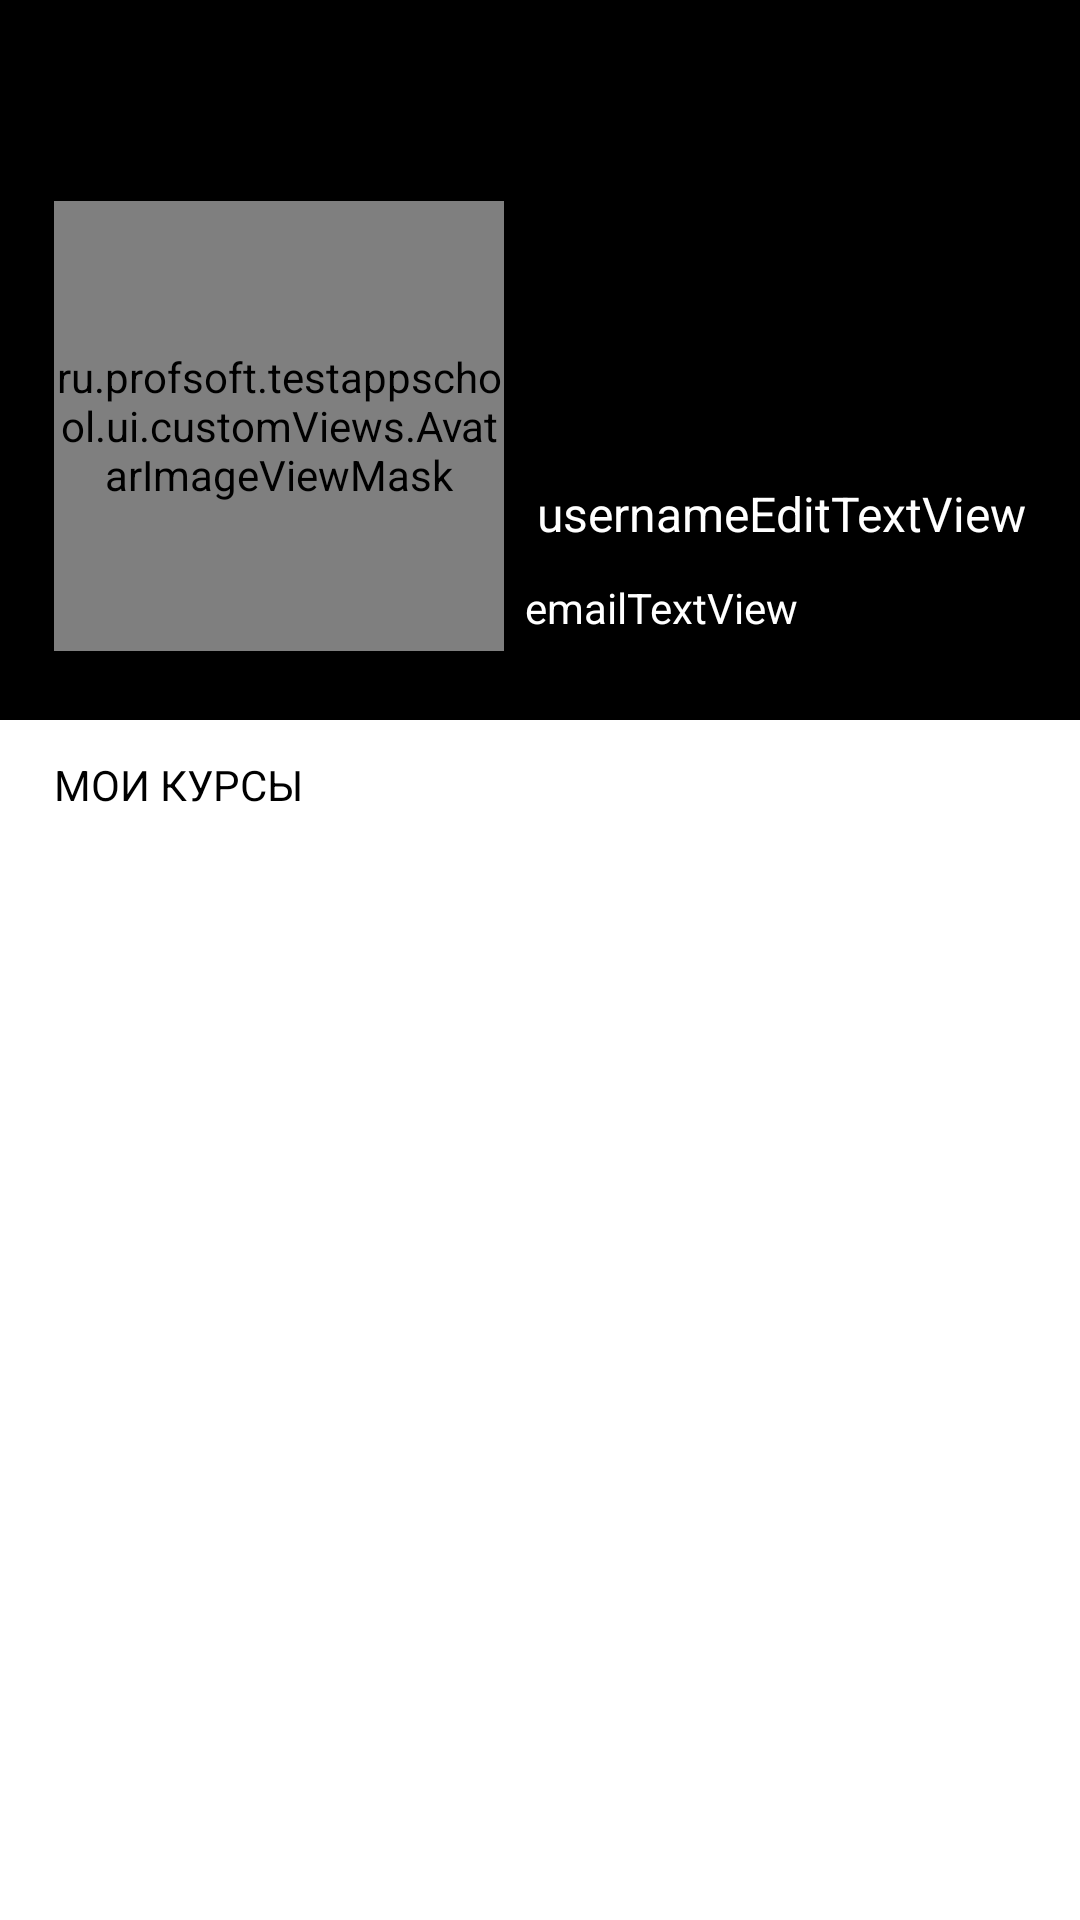

Here is an Android app screen rendered from its layout file. Give the layout XML and the strings, colors and styles it references.
<!-- AndroidManifest.xml: application theme Theme.TestAppSchool -->
<!-- res/layout/auth_fragment.xml -->
<?xml version="1.0" encoding="utf-8"?>
<androidx.constraintlayout.widget.ConstraintLayout xmlns:android="http://schemas.android.com/apk/res/android"
    xmlns:app="http://schemas.android.com/apk/res-auto"
    xmlns:tools="http://schemas.android.com/tools"
    android:layout_width="match_parent"
    android:layout_height="match_parent">

    <androidx.constraintlayout.widget.ConstraintLayout
        android:id="@+id/blackLayout"
        android:layout_width="fill_parent"
        android:layout_height="240dp"
        android:background="@color/black"
        app:layout_constraintStart_toStartOf="parent"
        app:layout_constraintTop_toTopOf="parent">

        <ru.profsoft.testappschool.ui.customViews.AvatarImageViewMask
            android:id="@+id/photoImageView"
            android:layout_width="150dp"
            android:layout_height="150dp"
            android:layout_marginStart="18dp"
            android:layout_marginBottom="23dp"
            app:layout_constraintBottom_toBottomOf="parent"
            app:layout_constraintStart_toStartOf="parent"
            app:srcCompat="@drawable/frame_275"
            />

        <ru.profsoft.testappschool.ui.customViews.AvatarImageViewMask
            android:id="@+id/photoEditImageView"
            android:layout_width="150dp"
            android:layout_height="150dp"
            android:layout_marginStart="18dp"
            android:layout_marginBottom="23dp"
            android:visibility="gone"
            app:layout_constraintBottom_toBottomOf="parent"
            app:layout_constraintStart_toStartOf="parent"
            app:srcCompat="@drawable/frame_274"
            />

        <EditText
            android:id="@+id/usernameEditTextView"
            android:layout_width="wrap_content"
            android:layout_height="wrap_content"
            android:layout_marginStart="175dp"
            android:layout_marginBottom="51dp"
            android:gravity="start|top"
            android:autofillHints="usernameEditTextView"
            android:text="@string/default_user_name"
            android:textColor="@color/white"
            android:textSize="16sp"
            android:inputType="textShortMessage"
            app:layout_constraintBottom_toBottomOf="parent"
            app:layout_constraintStart_toStartOf="parent"
            />

        <TextView
            android:id="@+id/emailTextView"
            android:layout_width="wrap_content"
            android:layout_height="wrap_content"
            android:layout_marginStart="175dp"
            android:layout_marginBottom="28dp"
            android:text="@string/default_email"
            android:textColor="@color/white"
            app:layout_constraintBottom_toBottomOf="parent"
            app:layout_constraintStart_toStartOf="parent"
            />

    </androidx.constraintlayout.widget.ConstraintLayout>

    <LinearLayout
        android:layout_marginTop="240dp"
        android:layout_width="match_parent"
        android:layout_height="match_parent"
        android:orientation="vertical">

        <TextView
            android:id="@+id/labelCourses"
            android:layout_width="wrap_content"
            android:layout_height="wrap_content"
            android:layout_marginStart="@dimen/margin_18dp"
            android:layout_marginTop="@dimen/margin_12dp"
            android:text="@string/my_courses"
            android:textColor="@color/black"
            app:layout_constraintStart_toStartOf="parent"
            app:layout_constraintTop_toTopOf="parent"
            />

        <androidx.recyclerview.widget.RecyclerView
            android:id="@+id/recyclerView"
            android:layout_width="match_parent"
            android:layout_height="wrap_content"
            android:layout_marginStart="@dimen/margin_18dp"
            app:layout_constraintEnd_toEndOf="parent"
            app:layout_constraintStart_toStartOf="parent"
            app:layout_constraintTop_toBottomOf="@id/labelCourses"
            tools:listitem="@layout/item_course"
            />

    </LinearLayout>

</androidx.constraintlayout.widget.ConstraintLayout>
<!-- res/layout/item_course.xml (included above) -->
<?xml version="1.0" encoding="utf-8"?>
<LinearLayout xmlns:android="http://schemas.android.com/apk/res/android"
    android:layout_width="match_parent"
    android:layout_height="wrap_content"
    android:orientation="vertical">

    <TextView
        android:layout_width="wrap_content"
        android:layout_height="wrap_content"
        android:layout_marginTop="@dimen/margin_12dp"
        android:text="@string/cert_code"
        />

    <TextView
        android:id="@+id/certNumTextView"
        android:layout_width="wrap_content"
        android:layout_height="wrap_content"
        android:layout_marginTop="@dimen/margin_5dp"
        android:autofillHints="certNumTextView"
        android:backgroundTint="@android:color/transparent"
        android:gravity="start|top"
        android:text="@string/default_cert_code"
        android:textColor="@color/black"
        android:textStyle="bold"
         />

    <TextView
        android:layout_width="wrap_content"
        android:layout_height="wrap_content"
        android:layout_marginTop="@dimen/margin_12dp"
        android:text="@string/course_name"
        />

    <TextView
        android:id="@+id/courseTextView"
        android:layout_width="wrap_content"
        android:layout_height="wrap_content"
        android:layout_marginTop="@dimen/margin_5dp"
        android:autofillHints="courseNameTextView"
        android:backgroundTint="@android:color/transparent"
        android:gravity="start|top"
        android:text="@string/default_course_name"
        android:textColor="@color/black"
        android:textStyle="bold"
        />

    <TextView
        android:layout_width="wrap_content"
        android:layout_height="wrap_content"
        android:layout_marginTop="@dimen/margin_12dp"
        android:text="@string/education_form"
        />

    <TextView
        android:id="@+id/formTextView"
        android:layout_width="wrap_content"
        android:layout_height="wrap_content"
        android:layout_marginTop="@dimen/margin_5dp"
        android:autofillHints="formTextView"
        android:backgroundTint="@android:color/transparent"
        android:gravity="start|top"
        android:text="@string/default_education_form"
        android:textColor="@color/black"
        android:textStyle="bold"
        />

    <TextView
        android:layout_width="wrap_content"
        android:layout_height="wrap_content"
        android:layout_marginTop="@dimen/margin_12dp"
        android:text="@string/period"
        />

    <TextView
        android:id="@+id/periodTextView"
        android:layout_width="wrap_content"
        android:layout_height="wrap_content"
        android:layout_marginTop="@dimen/margin_5dp"
        android:autofillHints="periodTextView"
        android:backgroundTint="@android:color/transparent"
        android:gravity="start|top"
        android:text="@string/default_period"
        android:textColor="@color/black"
        android:textStyle="bold"
        />

    <ImageButton
        android:id="@+id/expandMoreButton"
        android:layout_width="wrap_content"
        android:layout_height="wrap_content"
        android:backgroundTintMode="screen"
        android:src="@drawable/ic_baseline_expand_more_24"
        android:layout_marginStart="130dp"
        />

    <TextView
        android:id="@+id/contentTextView2"
        android:layout_width="wrap_content"
        android:layout_height="wrap_content"
        android:layout_marginTop="@dimen/margin_12dp"
        android:text="@string/content"
        android:visibility="gone"
        />

    <TextView
        android:id="@+id/contentTextView"
        android:layout_width="wrap_content"
        android:layout_height="wrap_content"
        android:layout_marginTop="@dimen/margin_5dp"
        android:autofillHints="contentTextView"
        android:backgroundTint="@android:color/transparent"
        android:gravity="start|top"
        android:text="@string/default_content"
        android:textColor="@color/black"
        android:textStyle="bold"
        android:visibility="gone"
        />

    <TextView
        android:id="@+id/teacherTextView2"
        android:layout_width="wrap_content"
        android:layout_height="wrap_content"
        android:layout_marginTop="@dimen/margin_12dp"
        android:text="@string/teacher"
        android:visibility="gone"
        />

    <TextView
        android:id="@+id/teacherTextView"
        android:layout_width="wrap_content"
        android:layout_height="wrap_content"
        android:layout_marginTop="@dimen/margin_5dp"
        android:autofillHints="teacherTextView"
        android:backgroundTint="@android:color/transparent"
        android:gravity="start|top"
        android:text="@string/default_teacher"
        android:textColor="@color/black"
        android:textStyle="bold"
        android:visibility="gone"
        />

    <ImageButton
        android:id="@+id/certImage"
        android:layout_width="wrap_content"
        android:layout_height="wrap_content"
        android:layout_marginTop="@dimen/margin_12dp"
        android:src="@drawable/certificate"
        android:visibility="gone"
        />

    <TextView
        android:id="@+id/shareButton"
        android:layout_width="wrap_content"
        android:layout_height="wrap_content"
        android:text="@string/share"
        android:layout_marginTop="@dimen/margin_12dp"
        android:textColor="@color/black"
        android:textStyle="bold"
        android:visibility="gone"
        />

    <ImageButton
        android:id="@+id/expandLessButton"
        android:layout_width="wrap_content"
        android:layout_height="wrap_content"
        android:backgroundTintMode="screen"
        android:src="@drawable/ic_baseline_expand_less_24"
        android:layout_marginStart="130dp"
        android:visibility="gone"
        />



</LinearLayout>
<!-- resources referenced by this layout -->
<resources>
  <color name="black">#FF000000</color>
  <color name="white">#FFFFFF</color>
  <dimen name="margin_12dp">12dp</dimen>
  <dimen name="margin_18dp">18dp</dimen>
  <dimen name="margin_5dp">1dp</dimen>
  <!-- drawable frame_274 (drawable) -->
  <vector xmlns:android="http://schemas.android.com/apk/res/android"
      android:width="150dp"
      android:height="150dp"
      android:viewportWidth="150"
      android:viewportHeight="150">
    <path
        android:pathData="M0,0h150v150h-150z"
        android:fillColor="#ffffff"
        android:fillAlpha="0.77"/>
    <path
        android:pathData="M65.563,83.906C65.637,83.906 65.712,83.899 65.786,83.888L72.027,82.793C72.102,82.778 72.172,82.745 72.224,82.689L87.955,66.958C87.989,66.924 88.017,66.883 88.035,66.838C88.054,66.794 88.063,66.745 88.063,66.697C88.063,66.648 88.054,66.6 88.035,66.555C88.017,66.51 87.989,66.469 87.955,66.435L81.787,60.264C81.717,60.193 81.624,60.156 81.524,60.156C81.424,60.156 81.331,60.193 81.26,60.264L65.53,75.994C65.474,76.05 65.441,76.117 65.426,76.191L64.331,82.433C64.295,82.632 64.308,82.836 64.369,83.029C64.429,83.222 64.536,83.397 64.68,83.539C64.925,83.776 65.233,83.906 65.563,83.906ZM68.064,77.434L81.524,63.979L84.244,66.699L70.784,80.155L67.485,80.737L68.064,77.434ZM88.656,87.023H61.344C60.687,87.023 60.156,87.554 60.156,88.211V89.547C60.156,89.71 60.29,89.844 60.453,89.844H89.547C89.71,89.844 89.844,89.71 89.844,89.547V88.211C89.844,87.554 89.313,87.023 88.656,87.023Z"
        android:fillColor="#1C1C1C"/>
  </vector>
  <!-- drawable ic_baseline_expand_less_24 (drawable-v24) -->
  <vector android:height="24dp" android:tint="#808078"
      android:viewportHeight="24" android:viewportWidth="24"
      android:width="24dp" xmlns:android="http://schemas.android.com/apk/res/android">
      <path android:fillColor="@android:color/white" android:pathData="M12,8l-6,6 1.41,1.41L12,10.83l4.59,4.58L18,14z"/>
  </vector>
  <!-- drawable ic_baseline_expand_more_24 (drawable-v24) -->
  <vector android:height="24dp" android:tint="#808078"
      android:viewportHeight="24" android:viewportWidth="24"
      android:width="24dp" xmlns:android="http://schemas.android.com/apk/res/android">
      <path android:fillColor="@android:color/white" android:pathData="M16.59,8.59L12,13.17 7.41,8.59 6,10l6,6 6,-6z"/>
  </vector>
  <string name="cert_code">Номер сертификата:</string>
  <string name="content">Изучение:</string>
  <string name="course_name">Направление подготовки:</string>
  <string name="default_cert_code">certNumTextView</string>
  <string name="default_content">contentTextView</string>
  <string name="default_course_name">courseTextView</string>
  <string name="default_education_form">formTextView</string>
  <string name="default_email">emailTextView</string>
  <string name="default_period">periodTextView</string>
  <string name="default_teacher">teacherTextView</string>
  <string name="default_user_name">usernameEditTextView</string>
  <string name="education_form">Форма обучения:</string>
  <string name="my_courses">МОИ КУРСЫ</string>
  <string name="period">Период обучения:</string>
  <string name="share"><u>ПОДЕЛИТЬСЯ</u></string>
  <string name="teacher">Преподаватель:</string>
  <style name="Theme.TestAppSchool" parent="Theme.MaterialComponents.Light.NoActionBar">
          
          <item name="colorPrimary">@color/purple_500</item>
          <item name="colorPrimaryVariant">@color/purple_700</item>
          <item name="colorOnPrimary">@color/white</item>
          
          <item name="colorSecondary">@color/teal_200</item>
          <item name="colorSecondaryVariant">@color/teal_700</item>
          <item name="colorOnSecondary">@color/white</item>
          
          <item name="android:statusBarColor" tools:targetApi="l">?attr/colorPrimaryVariant</item>
          
      </style>
  <color name="purple_500">#FF6200EE</color>
  <color name="purple_700">#FF3700B3</color>
  <color name="teal_200">#FF03DAC5</color>
  <color name="teal_700">#26972C</color>
</resources>
